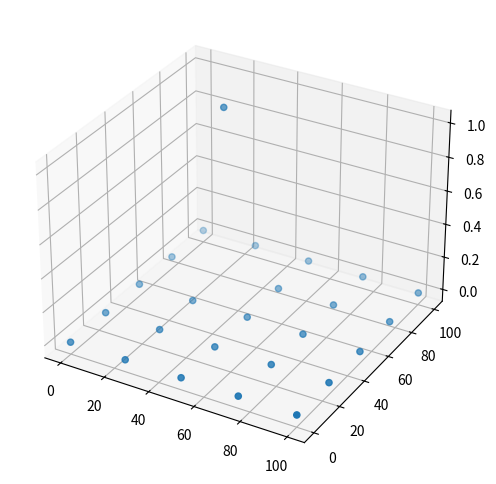

This figure's Python source:
import numpy as np
import matplotlib.pyplot as plt
import random as rn


# returns a lattice K with n x n knots
def create_lattice(n, box_length=100):
    # calculate equilibrium distance
    equilibrium = box_length/(n-1)

    # calculate coordinates of lattice points
    n2 = n**2
    shape_coordinates = (n2, 3)
    K = np.zeros(shape_coordinates)
    I = 0
    J = 0

    for i in range(0, n):
        for j in range(0, n):
            K[I+J] = [j*equilibrium, i*equilibrium, 0]
            J += 1
        J -= 1
        I += 1
    return K

# takes a lattice and returns a randomly (default) displaced lattice
def displace_lattice(lattice, n, m=0, random=True):
    D = np.zeros((n**2, 3))
    if random:
        D[rn.randint(0, n**2)] = [0, 0, 1]
    else:
        D[m] = [0, 0, 1]

    return lattice + D

# plots the lattice
def plot_lattice(lattice):
    x = lattice[:, 0]
    y = lattice[:, 1]
    z = lattice[:, 2]

    fig = plt.figure(figsize=(6, 6))
    ax = fig.add_subplot(111, projection='3d')
    ax.scatter(x, y, z)
    plt.show()


n = 5
L = displace_lattice(create_lattice(n), n)
plot_lattice(L)
